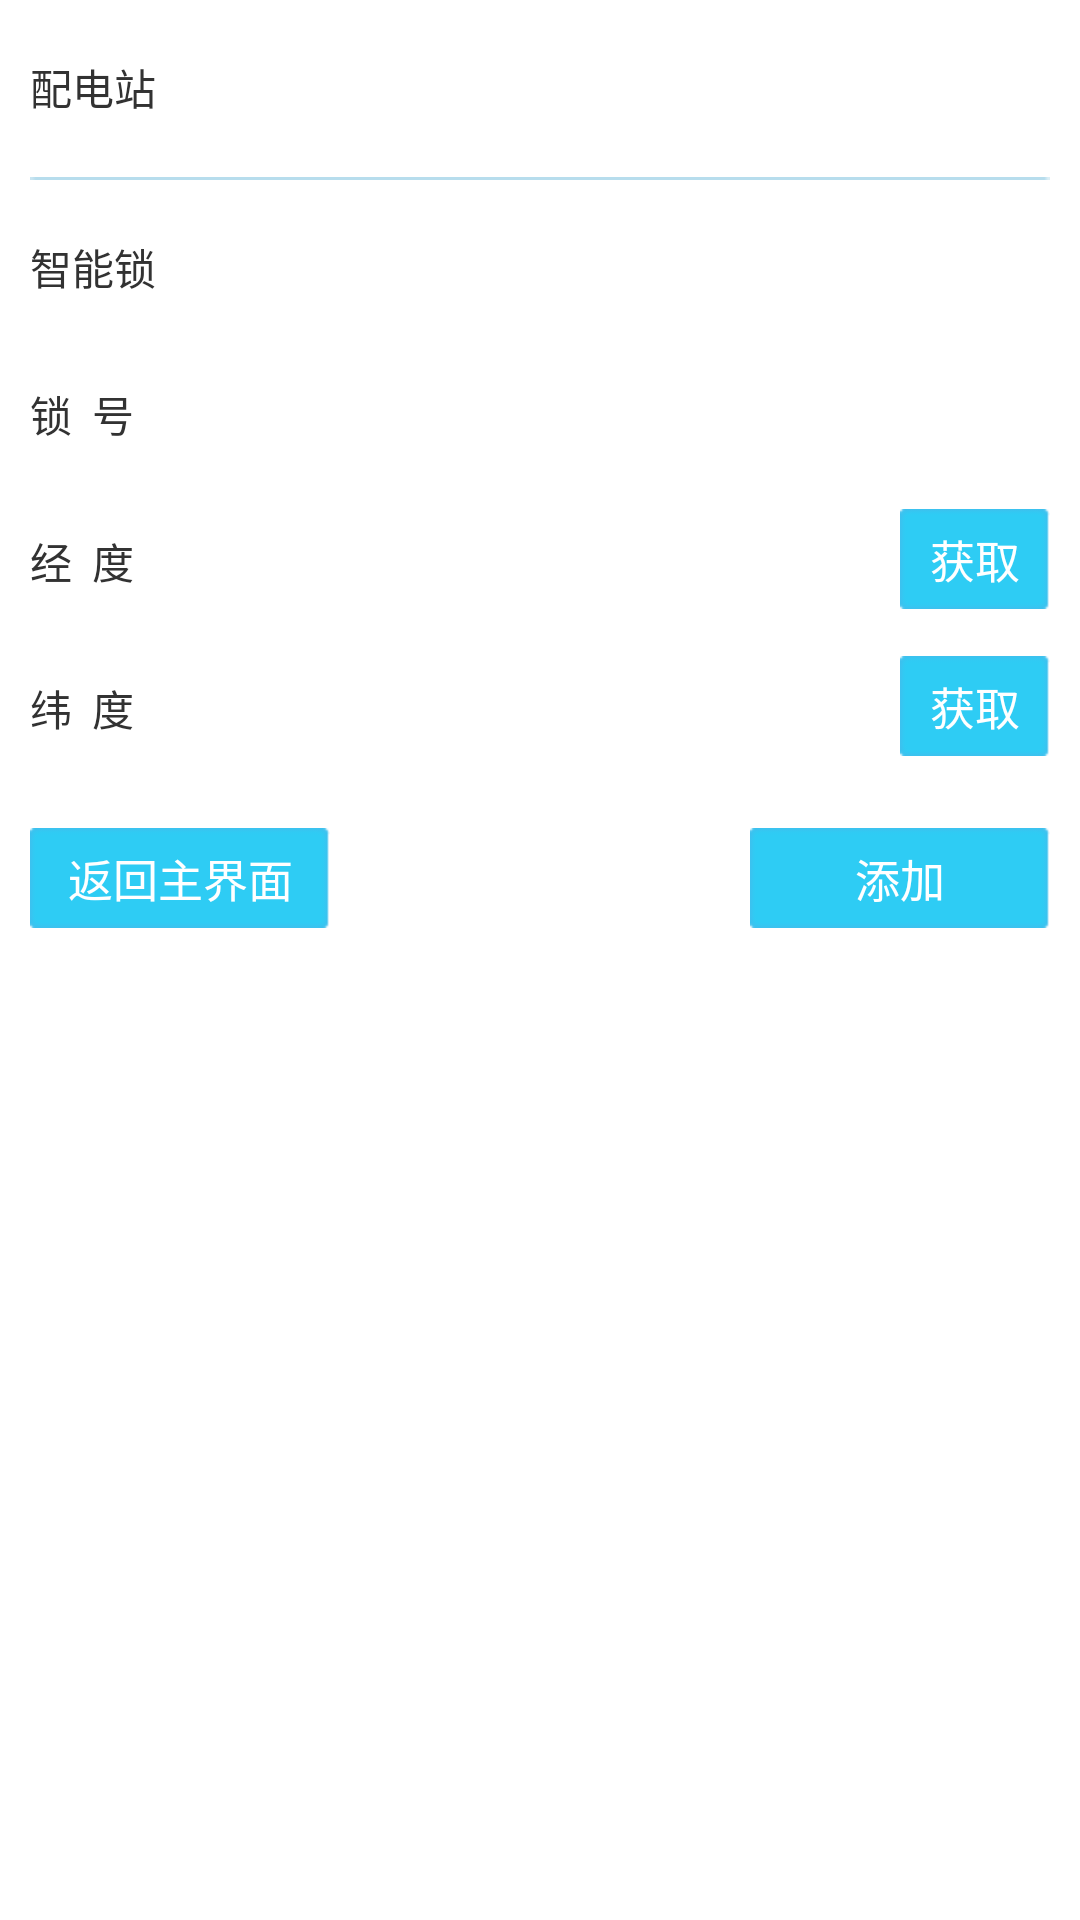

This screen was rendered from an Android layout file. Write that file and the resources it references.
<!-- AndroidManifest.xml: application theme Theme.DistStation -->
<!-- res/layout/addstation.xml -->
<ScrollView xmlns:android="http://schemas.android.com/apk/res/android"
    xmlns:tools="http://schemas.android.com/tools"
    android:layout_width="match_parent"
    android:layout_height="match_parent"
    android:background="@color/white" >

    <RelativeLayout
        android:layout_width="match_parent"
        android:layout_height="match_parent" >

        <LinearLayout
            android:layout_width="match_parent"
            android:layout_height="match_parent"
            android:orientation="vertical" >

            <LinearLayout
                android:layout_width="match_parent"
                android:layout_height="wrap_content"
                android:layout_marginLeft="10dip"
                android:layout_marginRight="10dip"
                android:layout_marginTop="10dip"
                android:orientation="horizontal" >

                <TextView
                    android:layout_width="60dp"
                    android:layout_height="wrap_content"
                    android:gravity="left"
                    android:text="配电站" />

                <EditText
                    android:id="@+id/station"
                    style="@style/edittext_style"
                    android:maxLength="100" />
            </LinearLayout>

            <View
                android:layout_width="match_parent"
                android:layout_height="1dip"
                android:layout_marginLeft="10dip"
                android:layout_marginRight="10dip"
                android:layout_marginTop="10dip"
                android:background="@drawable/blue_line" />

            <LinearLayout
                android:layout_width="match_parent"
                android:layout_height="wrap_content"
                android:layout_marginLeft="10dip"
                android:layout_marginRight="10dip"
                android:layout_marginTop="10dip"
                android:orientation="horizontal" >

                <TextView
                    android:layout_width="60dp"
                    android:layout_height="wrap_content"
                    android:gravity="left"
                    android:text="智能锁" />

                <EditText
                    android:id="@+id/lock"
                    style="@style/edittext_style"
                    android:maxLength="50" />
            </LinearLayout>

            <LinearLayout
                android:layout_width="match_parent"
                android:layout_height="wrap_content"
                android:layout_marginLeft="10dip"
                android:layout_marginRight="10dip"
                android:layout_marginTop="10dip"
                android:orientation="horizontal" >

                <TextView
                    android:layout_width="60dp"
                    android:layout_height="wrap_content"
                    android:gravity="left"
                    android:text="锁  号" />

                <EditText
                    android:id="@+id/lock_no"
                    style="@style/edittext_style"
                    android:maxLength="30" />
            </LinearLayout>

            <LinearLayout
                android:layout_width="match_parent"
                android:layout_height="wrap_content"
                android:layout_marginLeft="10dip"
                android:layout_marginRight="10dip"
                android:layout_marginTop="10dip"
                android:orientation="horizontal" >

                <TextView
                    android:layout_width="60dp"
                    android:layout_height="wrap_content"
                    android:gravity="left"
                    android:text="经  度" />

                <EditText
                    android:id="@+id/longitude"
                    style="@style/edittext_style"
                    android:layout_width="0dip"
                    android:layout_weight="1"
                    android:inputType="numberDecimal"
                    android:maxLength="16" />

                <Button
                    android:id="@+id/btn_getlong"
                    style="@style/button_normal"
                    android:layout_width="wrap_content"
                    android:layout_height="wrap_content"
                    android:layout_marginLeft="10dip"
                    android:text="获取" />
            </LinearLayout>

            <LinearLayout
                android:layout_width="match_parent"
                android:layout_height="wrap_content"
                android:layout_marginLeft="10dip"
                android:layout_marginRight="10dip"
                android:layout_marginTop="10dip"
                android:orientation="horizontal" >

                <TextView
                    android:layout_width="60dp"
                    android:layout_height="wrap_content"
                    android:gravity="left"
                    android:text="纬  度" />

                <EditText
                    android:id="@+id/latitude"
                    style="@style/edittext_style"
                    android:layout_width="0dip"
                    android:layout_weight="1"
                    android:inputType="numberDecimal"
                    android:maxLength="16" />

                <Button
                    android:id="@+id/btn_getlat"
                    style="@style/button_normal"
                    android:layout_width="wrap_content"
                    android:layout_height="wrap_content"
                    android:layout_marginLeft="10dip"
                    android:text="获取" />
            </LinearLayout>

            <RelativeLayout
                android:layout_width="match_parent"
                android:layout_height="wrap_content"
                android:layout_marginBottom="20dip"
                android:layout_marginLeft="10dip"
                android:layout_marginRight="10dip"
                android:layout_marginTop="20dip" >

                <Button
                    android:id="@+id/btn_back"
                    style="@style/button_normal"
                    android:layout_width="100dip"
                    android:layout_height="wrap_content"
                    android:layout_alignParentLeft="true"
                    android:text="返回主界面" />

                <Button
                    android:id="@+id/btn_add"
                    style="@style/button_normal"
                    android:layout_width="100dip"
                    android:layout_height="wrap_content"
                    android:layout_alignParentRight="true"
                    android:layout_gravity="right"
                    android:text="添加" />
            </RelativeLayout>
        </LinearLayout>

        <ProgressBar
            android:id="@+id/progressBar"
            android:layout_width="wrap_content"
            android:layout_height="wrap_content"
            android:layout_centerInParent="true"
            android:visibility="gone" />
    </RelativeLayout>

</ScrollView>
<!-- resources referenced by this layout -->
<resources>
  <color name="white">#ffffffff</color>
  <!-- drawable blue_line: png bitmap (drawable-hdpi, 2805 bytes) -->
  <style name="button_normal">
          <item name="android:background">@drawable/btn_blue_selector</item>
          <item name="android:textColor">#ffffff</item>
          <item name="android:textSize">15sp</item>
          <item name="android:paddingRight">10dp</item>
          <item name="android:paddingLeft">10dp</item>
          <item name="android:gravity">center</item>
      </style>
  <style name="edittext_style">
          <item name="android:layout_width">fill_parent</item>
          <item name="android:layout_height">wrap_content</item>
          <item name="android:background">@drawable/edittext_selector</item>
          <item name="android:padding">10dp</item>
          <item name="android:singleLine">true</item>
          <item name="android:textColor">#000000</item>
          <item name="android:textSize">14sp</item>
          <item name="android:drawablePadding">10dp</item>
      </style>
  <style name="Theme.DistStation" parent="Theme.BaseDistStation" />
  <!-- drawable btn_blue_selector (drawable-hdpi) -->
  <?xml version="1.0" encoding="utf-8"?>
  <selector xmlns:android="http://schemas.android.com/apk/res/android">
      <item android:drawable="@drawable/btn_blue_disable" android:state_enabled="false"/>
      <item android:drawable="@drawable/btn_blue_normal" android:state_focused="false" android:state_pressed="false" android:state_selected="false"/>
      <item android:drawable="@drawable/btn_blue_select" android:state_focused="false" android:state_pressed="false" android:state_selected="true"/>
      <item android:drawable="@drawable/btn_blue_normal" android:state_focused="true" android:state_pressed="false" android:state_selected="false"/>
      <item android:drawable="@drawable/btn_blue_select" android:state_focused="true" android:state_pressed="false" android:state_selected="true"/>
      <item android:drawable="@drawable/btn_blue_select" android:state_pressed="true" android:state_selected="false"/>
      <item android:drawable="@drawable/btn_blue_select" android:state_pressed="true" android:state_selected="true"/>
  </selector>
  <style name="Theme.BaseDistStation" parent="@android:style/Theme.Light">
          <item name="android:windowContentOverlay">@null</item>
          <item name="android:drawingCacheQuality">auto</item>
      </style>
</resources>
